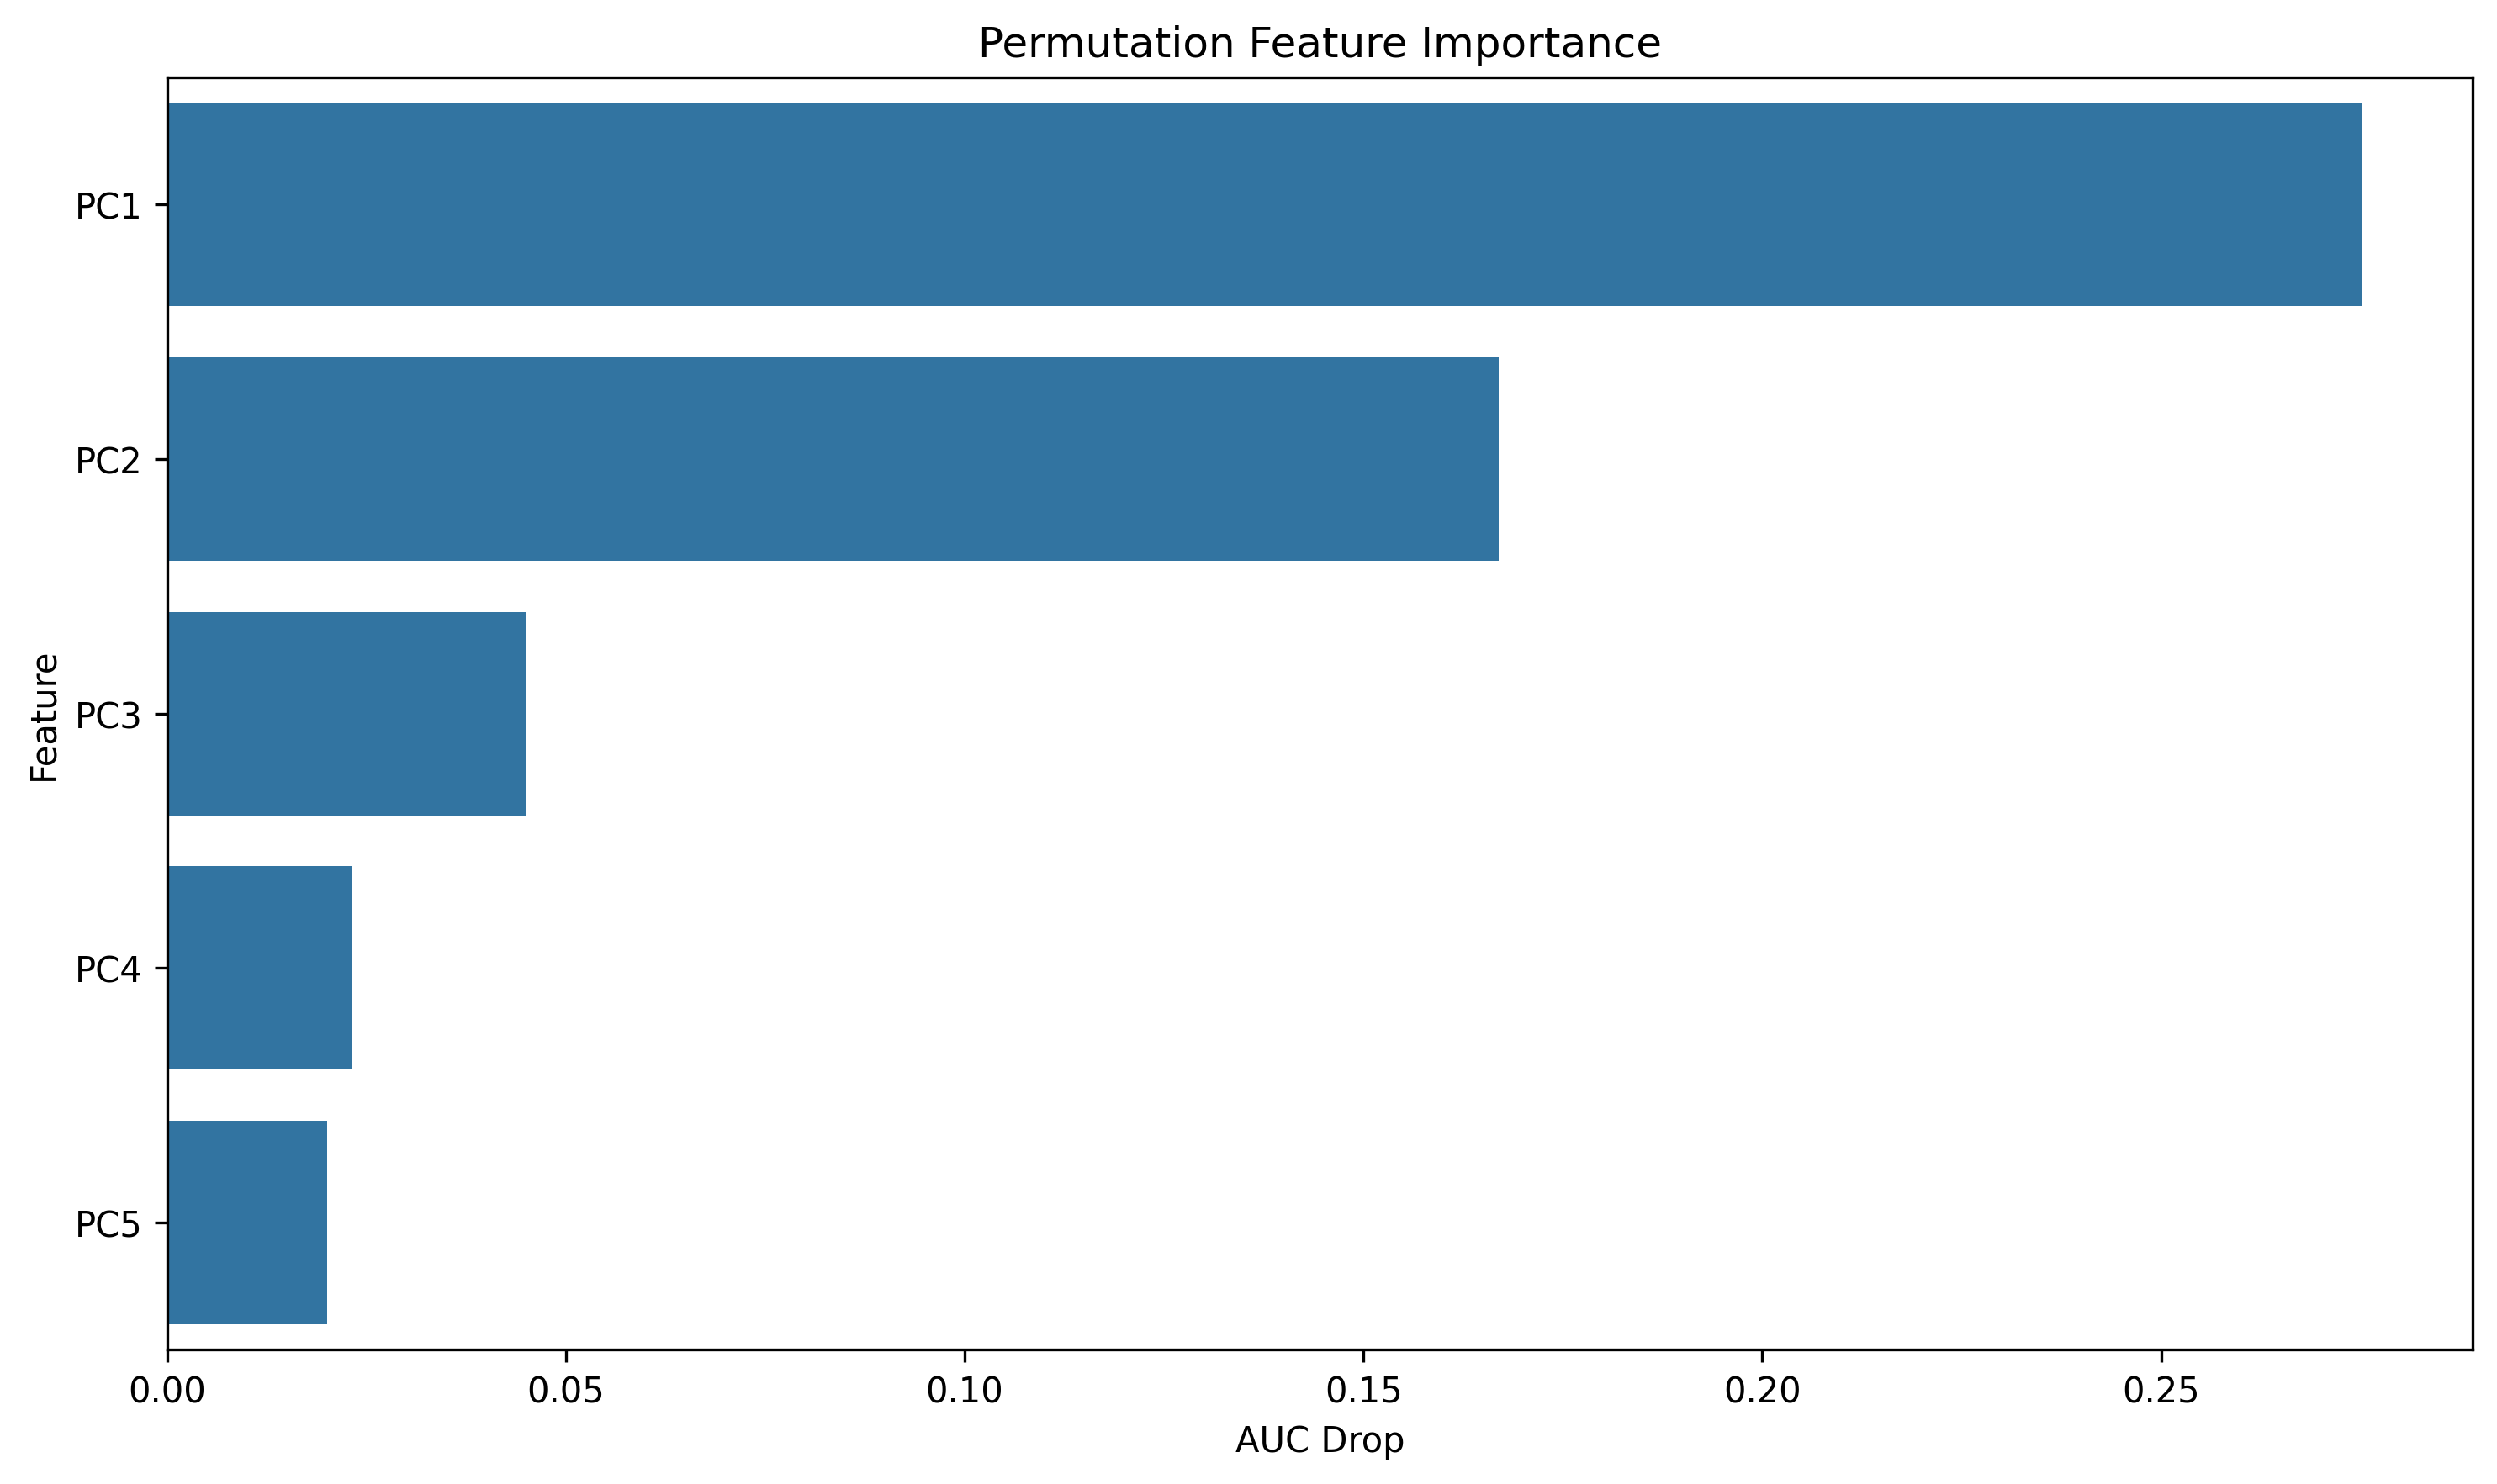

Values plotted in this chart, from the file beside it:
feature, importance
PC1, 0.2753
PC2, 0.167
PC3, 0.04507
PC4, 0.02315
PC5, 0.02011
